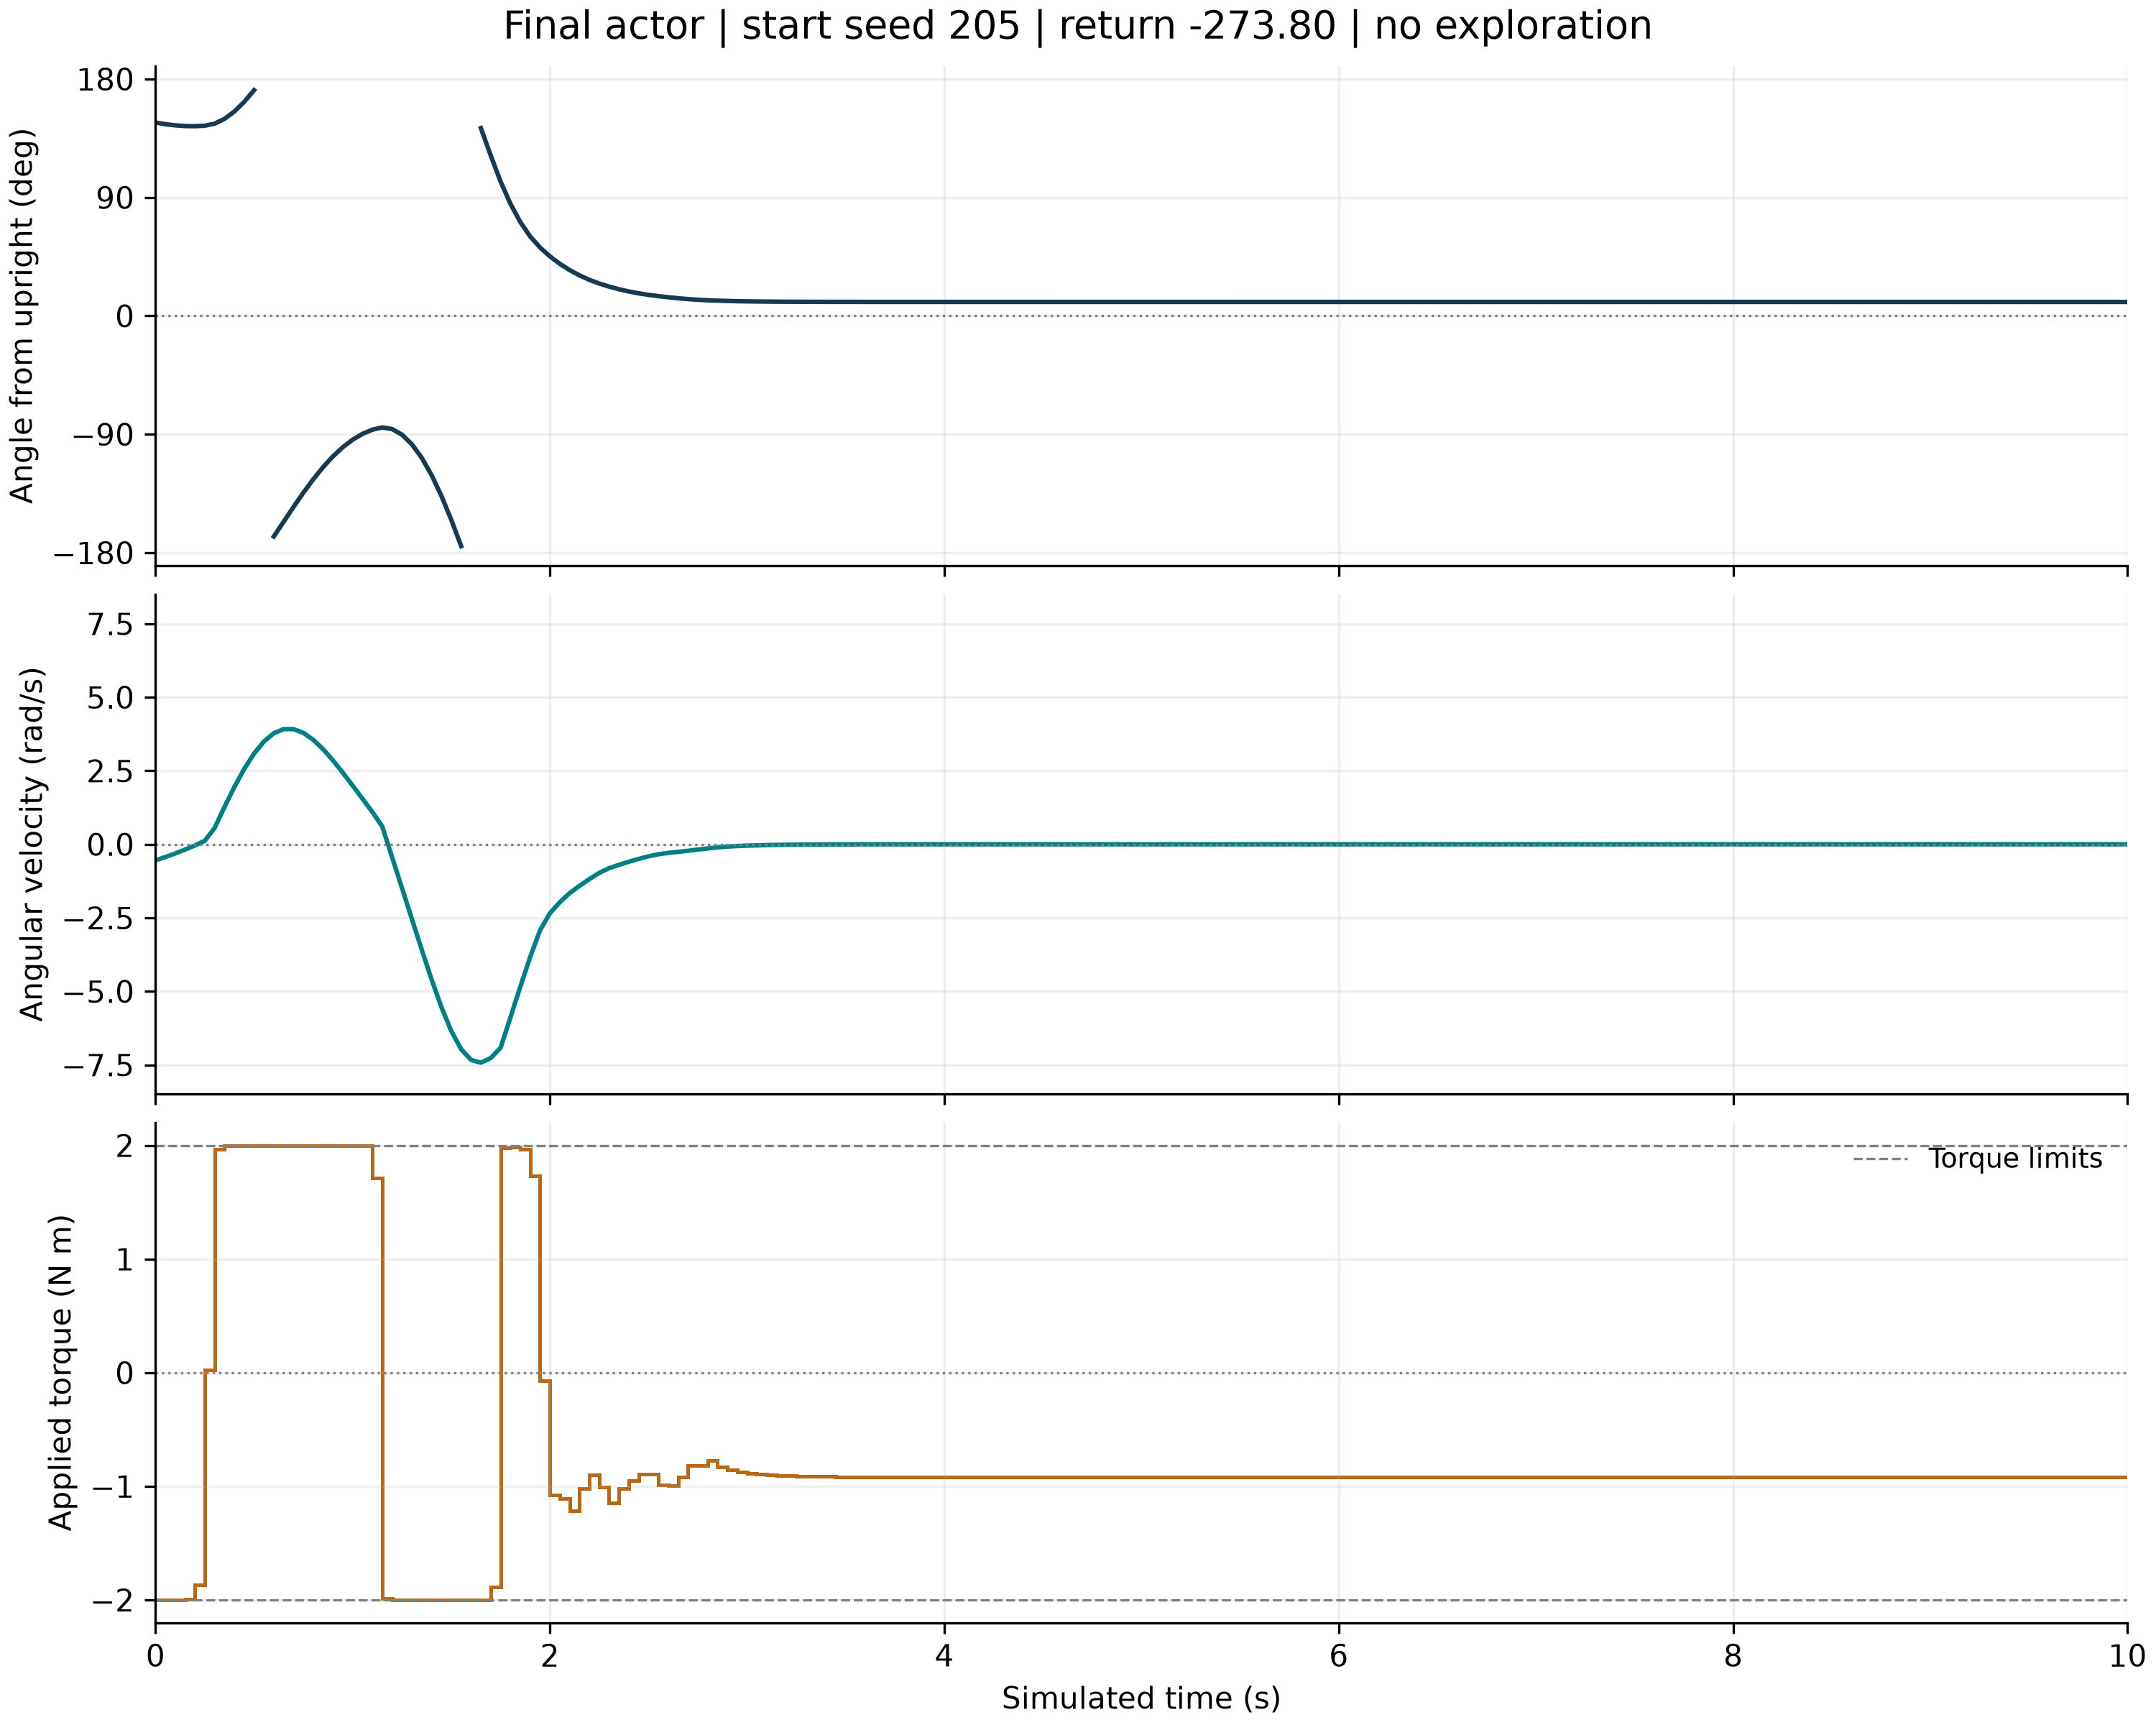

Data behind this chart, as committed beside it:
time_s, wrapped_angle_rad, angular_velocity_rad_s, torque_for_next_interval_nm, reward_for_next_transition
0.0, 2.565, -0.5439, -2, -6.611
0.05, 2.543, -0.4348, -2, -6.49
0.1, 2.527, -0.3122, -2, -6.401
0.15, 2.518, -0.1799, -1.993, -6.349
0.2, 2.516, -0.04103, -1.866, -6.335
0.25, 2.522, 0.1181, 0.02357, -6.363
0.3, 2.55, 0.557, 1.967, -6.538
0.35, 2.614, 1.27, 2, -6.996
0.4, 2.711, 1.948, 2, -7.733
0.45, 2.839, 2.561, 2, -8.72
0.5, 2.993, 3.085, 2, -9.915
0.55, -3.115, 3.495, 2.0, -10.93
0.6, -2.926, 3.776, 2, -9.993
0.65, -2.731, 3.915, 2, -8.993
0.7, -2.535, 3.916, 2, -7.963
0.75, -2.345, 3.788, 2, -6.94
0.8, -2.168, 3.552, 2, -5.965
0.85, -2.006, 3.232, 2, -5.073
0.9, -1.864, 2.852, 2, -4.29
0.95, -1.742, 2.434, 2, -3.631
1.0, -1.642, 1.995, 2, -3.099
1.05, -1.565, 1.547, 2, -2.692
1.1, -1.51, 1.097, 1.714, -2.403
1.15, -1.48, 0.6051, -1.989, -2.23
1.2, -1.502, -0.4402, -2.0, -2.279
1.25, -1.576, -1.488, -2.0, -2.71
1.3, -1.703, -2.538, -2.0, -3.549
1.35, -1.882, -3.582, -2.0, -4.83
1.4, -2.112, -4.596, -2.0, -6.577
1.45, -2.389, -5.539, -2.0, -8.779
1.5, -2.706, -6.351, -2.0, -11.36
1.55, -3.055, -6.967, -2.0, -14.19
1.6, 2.862, -7.332, -2.0, -13.57
1.65, 2.49, -7.425, -2, -11.72
1.7, 2.127, -7.271, -1.888, -9.814
1.75, 1.781, -6.917, 1.977, -7.96
1.8, 1.487, -5.887, 1.987, -5.68
1.85, 1.245, -4.841, 1.967, -3.897
1.9, 1.053, -3.836, 1.734, -2.583
1.95, 0.9067, -2.924, -0.07006, -1.677
2.0, 0.7895, -2.344, -1.074, -1.174
2.05, 0.6909, -1.973, -1.107, -0.8676
2.1, 0.6078, -1.661, -1.217, -0.6467
2.15, 0.5371, -1.415, -1.016, -0.4897
2.2, 0.4779, -1.184, -0.8994, -0.3693
2.25, 0.4292, -0.9736, -1.007, -0.28
2.3, 0.3886, -0.8126, -1.147, -0.2183
2.35, 0.3535, -0.7006, -1.018, -0.1751
2.4, 0.3239, -0.5936, -0.952, -0.141
2.45, 0.299, -0.4977, -0.8904, -0.115
2.5, 0.2785, -0.4104, -0.8943, -0.09518
2.55, 0.2615, -0.3384, -0.9907, -0.08084
2.6, 0.2469, -0.2931, -0.9914, -0.07053
2.65, 0.234, -0.2585, -0.9174, -0.06226
2.7, 0.2229, -0.2222, -0.8184, -0.05527
2.75, 0.2139, -0.1792, -0.8174, -0.04963
2.8, 0.2068, -0.1426, -0.7715, -0.04538
2.85, 0.2015, -0.1044, -0.8289, -0.0424
2.9, 0.1976, -0.07856, -0.8567, -0.04041
2.95, 0.1946, -0.05981, -0.8732, -0.039
... 141 more rows
